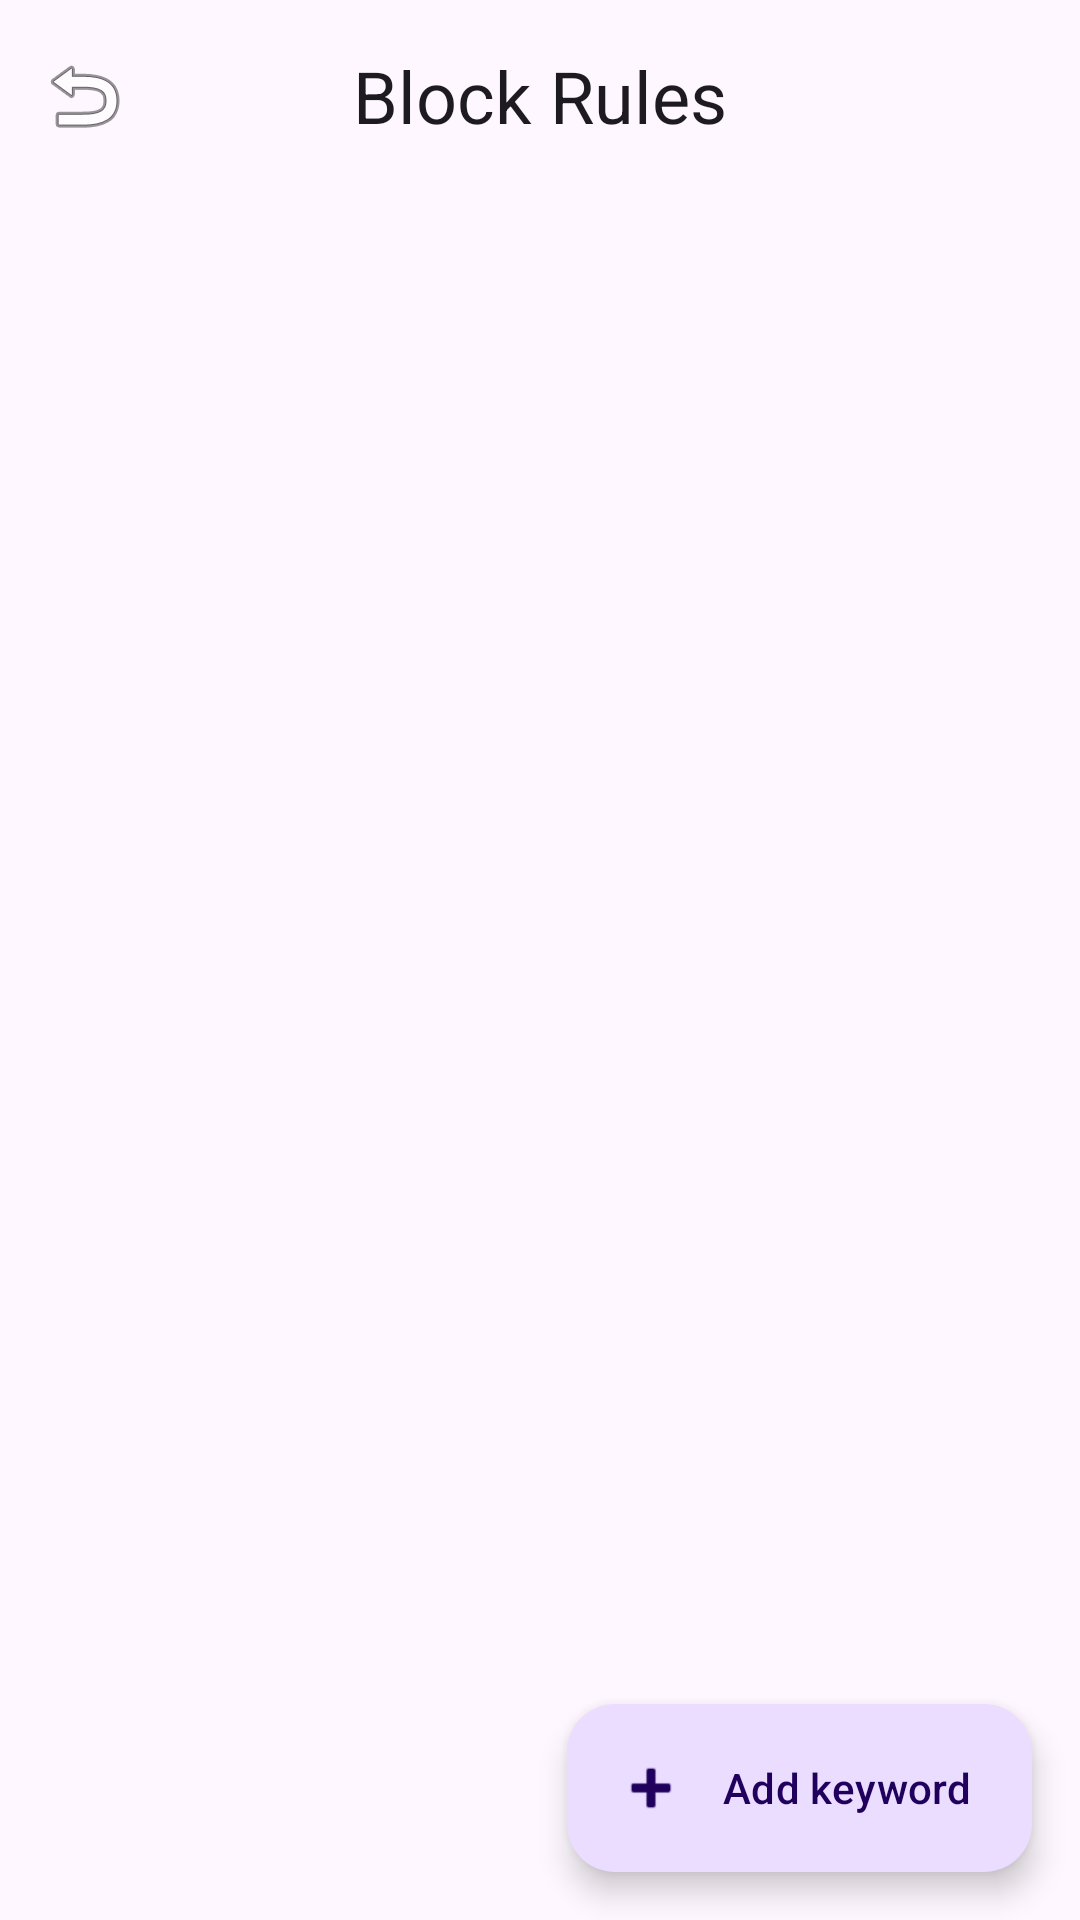

The Android layout XML behind this screen, and the referenced resources:
<!-- AndroidManifest.xml: application theme Theme.ZEROFications -->
<!-- res/layout/activity_rules.xml -->
<?xml version="1.0" encoding="utf-8"?>
<androidx.coordinatorlayout.widget.CoordinatorLayout
    xmlns:android="http://schemas.android.com/apk/res/android"
    xmlns:app="http://schemas.android.com/apk/res-auto"
    android:layout_width="match_parent"
    android:layout_height="match_parent"
    android:background="?android:attr/colorBackground">

    <com.google.android.material.appbar.AppBarLayout
        android:layout_width="match_parent"
        android:layout_height="wrap_content"
        android:background="@android:color/transparent"
        app:elevation="0dp">

        <com.google.android.material.appbar.MaterialToolbar
            android:id="@+id/rules_toolbar"
            android:layout_width="match_parent"
            android:layout_height="?attr/actionBarSize"
            app:navigationIcon="@android:drawable/ic_menu_revert"
            app:title="@string/rules_title"
            app:titleCentered="true"
            app:titleTextAppearance="?attr/textAppearanceHeadlineSmall" />

    </com.google.android.material.appbar.AppBarLayout>

    <androidx.recyclerview.widget.RecyclerView
        android:id="@+id/rules_list"
        android:layout_width="match_parent"
        android:layout_height="match_parent"
        android:clipToPadding="false"
        android:paddingTop="6dp"
        android:paddingBottom="96dp"
        app:layout_behavior="@string/appbar_scrolling_view_behavior" />

    <LinearLayout
        android:id="@+id/no_rules_prompt"
        android:layout_width="match_parent"
        android:layout_height="match_parent"
        android:gravity="center"
        android:orientation="vertical"
        android:padding="32dp"
        android:visibility="gone"
        app:layout_behavior="@string/appbar_scrolling_view_behavior">

        <ImageView
            android:layout_width="96dp"
            android:layout_height="96dp"
            android:alpha="0.4"
            android:contentDescription="@null"
            android:src="@android:drawable/ic_menu_manage"
            app:tint="?attr/colorOnSurfaceVariant" />

        <TextView
            android:layout_width="wrap_content"
            android:layout_height="wrap_content"
            android:layout_marginTop="20dp"
            android:gravity="center"
            android:text="@string/no_rules_prompt"
            android:textAppearance="?attr/textAppearanceBodyLarge"
            android:textColor="?attr/colorOnSurfaceVariant" />

    </LinearLayout>

    <com.google.android.material.floatingactionbutton.ExtendedFloatingActionButton
        android:id="@+id/add_keyword_fab"
        android:layout_width="wrap_content"
        android:layout_height="wrap_content"
        android:layout_gravity="bottom|end"
        android:layout_margin="16dp"
        android:contentDescription="@string/add_keyword_desc"
        android:text="@string/add_keyword"
        app:icon="@android:drawable/ic_input_add" />

</androidx.coordinatorlayout.widget.CoordinatorLayout>
<!-- resources referenced by this layout -->
<resources>
  <string name="add_keyword">Add keyword</string>
  <string name="add_keyword_desc">Add keyword rule</string>
  <string name="no_rules_prompt">No rules yet.\nTap + to add a keyword rule,\nor long-press a notification to block an app.</string>
  <string name="rules_title">Block Rules</string>
  <style name="Theme.ZEROFications" parent="Theme.Material3.DayNight.NoActionBar">
          
          <item name="colorPrimary">@color/purple_500</item>
          <item name="colorPrimaryVariant">@color/purple_200</item>
          <item name="colorOnPrimary">@color/white</item>
          
          <item name="colorSecondary">@color/teal_200</item>
          <item name="colorSecondaryVariant">@color/teal_700</item>
          <item name="colorOnSecondary">@color/black</item>
          
          <item name="android:statusBarColor">?attr/colorPrimaryVariant</item>
          
      </style>
  <color name="purple_500">#FF6200EE</color>
  <color name="purple_200">#FFBB86FC</color>
  <color name="white">#FFFFFFFF</color>
  <color name="teal_200">#FF03DAC5</color>
  <color name="teal_700">#FF018786</color>
  <color name="black">#FF000000</color>
</resources>
